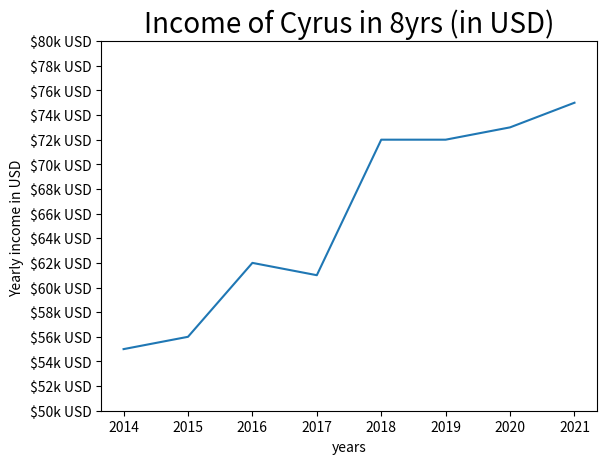

Python code for this plot:
import numpy as np
import matplotlib.pyplot as plt

years = [2014 + x for x in range (8)]
print(years)

income = [55, 56, 62, 61,
          72, 72, 73, 75]

income_ticks = list(range(50, 81, 2))

plt.plot(years, income)
plt.title("Income of Cyrus in 8yrs (in USD)", fontsize = 20)
plt.xlabel("years")
plt.ylabel("Yearly income in USD ")
plt.yticks(income_ticks, [f"${x}k USD" for x in income_ticks])

plt.show()